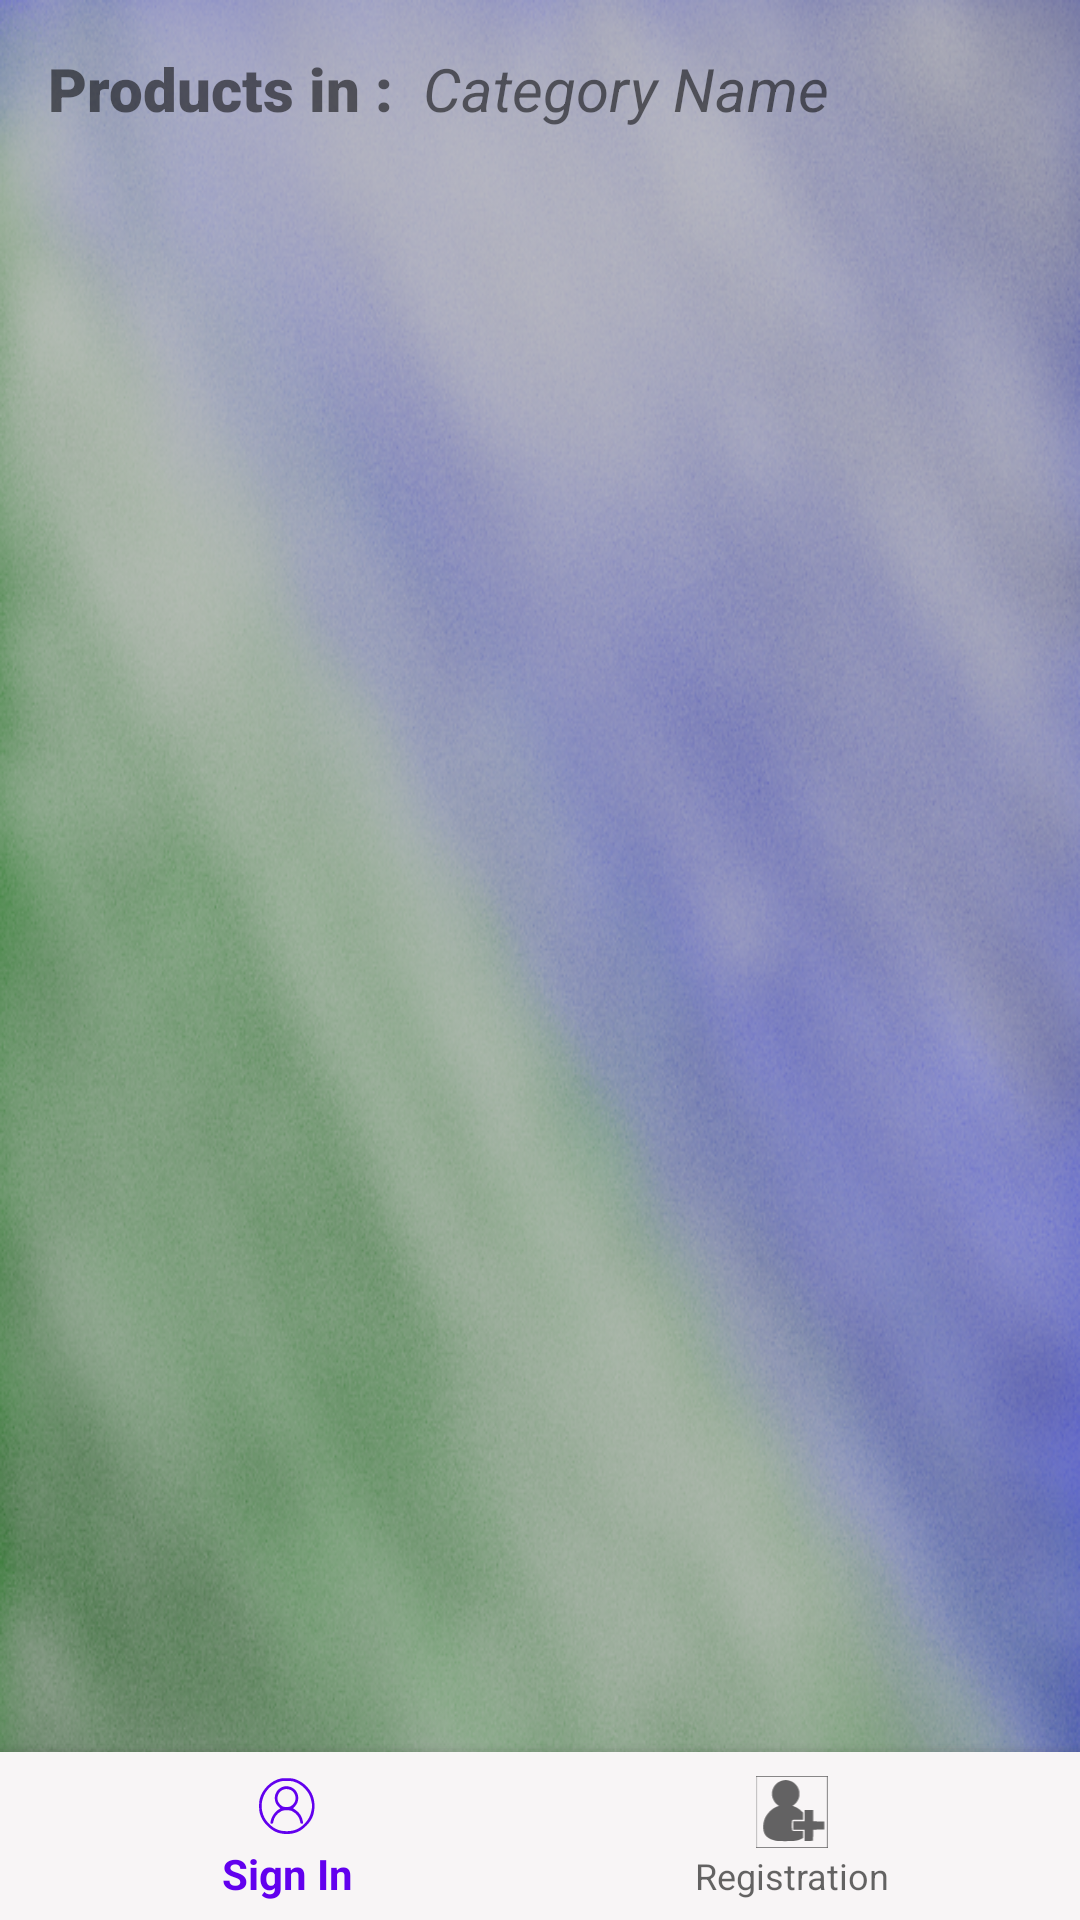

Produce the Android XML layout that renders to this screen, including the resource entries it uses.
<!-- AndroidManifest.xml: application theme Theme.MyApp -->
<!-- res/layout/activity_product_listing_for_buyer.xml -->
<?xml version="1.0" encoding="utf-8"?>
<androidx.constraintlayout.widget.ConstraintLayout xmlns:android="http://schemas.android.com/apk/res/android"
    xmlns:app="http://schemas.android.com/apk/res-auto"
    xmlns:tools="http://schemas.android.com/tools"
    android:layout_width="match_parent"
    android:layout_height="match_parent"
    android:background="@drawable/vfmback8"
    tools:context=".ProductListingForBuyer">

    <TextView
        android:id="@+id/tv_products_title"
        android:layout_width="wrap_content"
        android:layout_height="wrap_content"
        android:layout_marginStart="16dp"
        android:layout_marginTop="16dp"
        android:fontFamily="sans-serif-black"
        android:text="@string/products_listing_title"
        android:textSize="20sp"
        android:textStyle="bold"
        app:layout_constraintStart_toStartOf="parent"
        app:layout_constraintTop_toTopOf="parent" />

    <TextView
        android:id="@+id/tv_categoryNamePL"
        android:layout_width="wrap_content"
        android:layout_height="wrap_content"
        android:layout_marginStart="10dp"
        android:text="@string/category_name_PLVH"
        android:textSize="20sp"
        android:textStyle="italic"
        app:layout_constraintStart_toEndOf="@+id/tv_products_title"
        app:layout_constraintTop_toTopOf="@+id/tv_products_title" />

    <androidx.recyclerview.widget.RecyclerView
        android:id="@+id/rv_product_listing_buyer"
        android:layout_width="406dp"
        android:layout_height="0dp"
        android:layout_marginTop="25dp"
        android:scrollbars="vertical"
        app:layout_constraintBottom_toTopOf="@+id/bottom_navigation_viewPL"
        app:layout_constraintStart_toStartOf="parent"
        app:layout_constraintTop_toBottomOf="@+id/tv_products_title" />

    <com.google.android.material.bottomnavigation.BottomNavigationView
        android:id="@+id/bottom_navigation_viewPL"
        android:layout_width="match_parent"
        android:layout_height="wrap_content"
        android:background="#F8F5F6"
        app:labelVisibilityMode="labeled"
        app:layout_constraintBottom_toBottomOf="parent"
        app:layout_constraintStart_toStartOf="parent"
        app:menu="@menu/bottom_navigation_menu" />

    <com.google.android.material.bottomnavigation.BottomNavigationView
        android:id="@+id/bottom_navigation_viewPL_login"
        android:layout_width="match_parent"
        android:layout_height="wrap_content"
        android:background="#F8F5F6"
        app:labelVisibilityMode="labeled"
        app:layout_constraintBottom_toBottomOf="parent"
        app:layout_constraintStart_toStartOf="parent"
        app:menu="@menu/bottom_navigation_login" />

</androidx.constraintlayout.widget.ConstraintLayout>
<!-- resources referenced by this layout -->
<resources>
  <!-- drawable vfmback8: png bitmap (drawable-v24, 661796 bytes) -->
  <string name="category_name_PLVH">Category Name</string>
  <string name="products_listing_title">Products in :</string>
  <style name="Theme.MyApp" parent="Theme.MaterialComponents.Light.Bridge">
          
          <item name="colorPrimary">@color/colorPrimary</item>
          <item name="colorPrimaryDark">@color/colorPrimaryDark</item>
          <item name="colorAccent">@color/colorAccent</item>
  
          
          <item name="textAppearanceHeadline1">@style/TextAppearance.MaterialComponents.Headline1</item>
          <item name="textAppearanceHeadline2">@style/TextAppearance.MaterialComponents.Headline2</item>
          <item name="textAppearanceHeadline3">@style/TextAppearance.MaterialComponents.Headline3</item>
          <item name="textAppearanceHeadline4">@style/TextAppearance.MaterialComponents.Headline4</item>
          <item name="textAppearanceHeadline5">@style/TextAppearance.MaterialComponents.Headline5</item>
          <item name="textAppearanceHeadline6">@style/TextAppearance.MaterialComponents.Headline6</item>
          <item name="textAppearanceSubtitle1">@style/TextAppearance.MaterialComponents.Subtitle1</item>
          <item name="textAppearanceSubtitle2">@style/TextAppearance.MaterialComponents.Subtitle2</item>
          <item name="textAppearanceBody1">@style/TextAppearance.MaterialComponents.Body1</item>
          <item name="textAppearanceBody2">@style/TextAppearance.MaterialComponents.Body2</item>
          <item name="textAppearanceCaption">@style/TextAppearance.MaterialComponents.Caption</item>
          <item name="textAppearanceButton">@style/TextAppearance.MaterialComponents.Button</item>
          <item name="textAppearanceOverline">@style/TextAppearance.MaterialComponents.Overline</item>
      </style>
  <!-- not gathered from this repository: default colours our renderer supplied (Android Studio template values) -->
  <color name="colorPrimary">#FF6200EE</color>
  <color name="colorPrimaryDark">#FF3700B3</color>
  <color name="colorAccent">#FF03DAC5</color>
</resources>
